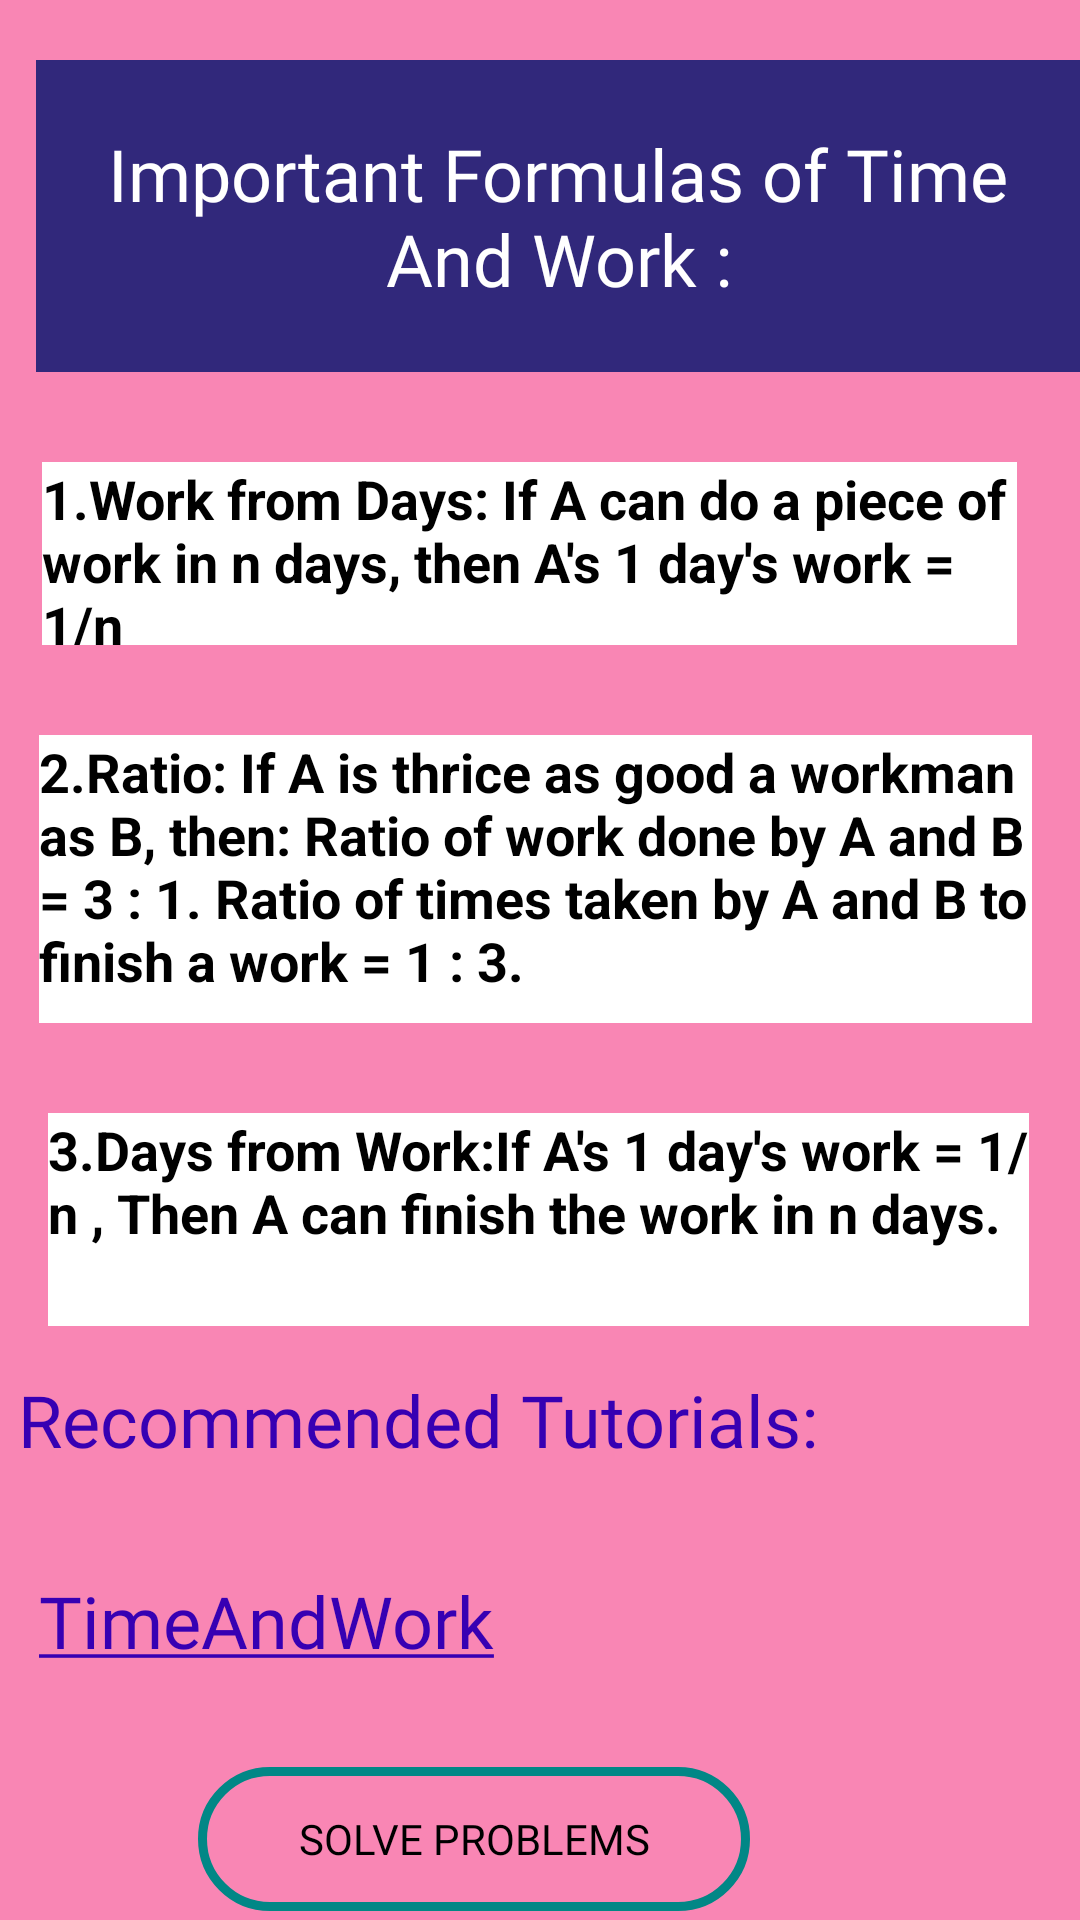

Here is an Android app screen rendered from its layout file. Give the layout XML and the strings, colors and styles it references.
<!-- AndroidManifest.xml: application theme Theme.AptiQuiz -->
<!-- res/layout/activity_time_and_work.xml -->
<?xml version="1.0" encoding="utf-8"?>
<RelativeLayout xmlns:android="http://schemas.android.com/apk/res/android"
    xmlns:app="http://schemas.android.com/apk/res-auto"
    xmlns:tools="http://schemas.android.com/tools"
    android:layout_width="match_parent"
    android:layout_height="match_parent"
    android:background="#86F41A70"
    tools:context=".TimeAndWork">

    <TextView
        android:id="@+id/textView7"
        android:layout_width="376dp"
        android:layout_height="61dp"
        android:layout_above="@+id/textView10"
        android:layout_alignParentStart="true"
        android:layout_alignParentEnd="true"
        android:layout_centerHorizontal="true"
        android:layout_marginStart="14dp"
        android:layout_marginEnd="21dp"
        android:layout_marginBottom="30dp"
        android:background="#FFFFFF"
        android:text="1.Work from Days: If A can do a piece of work in n days, then A's 1 day's work = 1/n"
        android:textColor="@color/black"
        android:textSize="18sp"
        android:textStyle="bold" />

    <TextView
        android:id="@+id/textView8"
        android:layout_width="383dp"
        android:layout_height="wrap_content"
        android:layout_above="@+id/textView7"
        android:layout_alignParentStart="true"
        android:layout_alignParentTop="true"
        android:layout_centerHorizontal="true"
        android:layout_marginStart="12dp"
        android:layout_marginTop="20dp"
        android:layout_marginBottom="30dp"
        android:background="#D70C1771"
        android:fontFamily="@font/aclonica"
        android:gravity="center"
        android:text="Important Formulas of Time And Work :"
        android:textColor="#FFFFFF"
        android:textSize="24sp" />

    <TextView
        android:id="@+id/textView9"
        android:layout_width="378dp"
        android:layout_height="71dp"
        android:layout_above="@+id/textView11"
        android:layout_alignParentStart="true"
        android:layout_alignParentEnd="true"
        android:layout_centerHorizontal="true"
        android:layout_marginStart="16dp"
        android:layout_marginEnd="17dp"
        android:layout_marginBottom="15dp"
        android:background="#FFFFFF"
        android:text="3.Days from Work:If A's 1 day's work = 1/n , Then A can finish the work in n days."
        android:textColor="@color/black"
        android:textSize="18sp"
        android:textStyle="bold" />

    <TextView
        android:id="@+id/textView10"
        android:layout_width="wrap_content"
        android:layout_height="96dp"
        android:layout_above="@+id/textView9"
        android:layout_alignParentStart="true"
        android:layout_alignParentEnd="true"
        android:layout_centerHorizontal="true"
        android:layout_marginStart="13dp"
        android:layout_marginEnd="16dp"
        android:layout_marginBottom="30dp"
        android:background="#FFFFFF"
        android:text="2.Ratio: If A is thrice as good a workman as B, then:
Ratio of work done by A and B = 3 : 1.
Ratio of times taken by A and B to finish a work = 1 : 3."
        android:textColor="@color/black"
        android:textSize="18sp"
        android:textStyle="bold" />

    <TextView
        android:id="@+id/textView11"
        android:layout_width="391dp"
        android:layout_height="56dp"
        android:layout_alignParentStart="true"
        android:layout_alignParentEnd="true"
        android:layout_alignParentBottom="true"
        android:layout_centerHorizontal="true"
        android:layout_marginStart="6dp"
        android:layout_marginEnd="14dp"
        android:layout_marginBottom="127dp"
        android:fontFamily="@font/cherry_cream_soda"
        android:gravity="left"
        android:text="Recommended Tutorials: "
        android:textColor="@color/purple_700"
        android:textSize="24sp" />

    <TextView
        android:id="@+id/tv12"
        android:layout_width="381dp"
        android:layout_height="59dp"
        android:layout_alignParentStart="true"
        android:layout_alignParentEnd="true"
        android:layout_alignParentBottom="true"
        android:layout_centerHorizontal="true"
        android:layout_marginStart="13dp"
        android:layout_marginEnd="17dp"
        android:layout_marginBottom="57dp"
        android:fontFamily="@font/aclonica"
        android:text="@string/Link"
        android:textColor="#FFFFFF"
        android:textColorLink="@color/purple_700"
        android:textSize="24sp" />

    <Button
        android:id="@+id/btn11"
        android:layout_width="184dp"
        android:layout_height="wrap_content"
        android:layout_alignParentEnd="true"
        android:layout_alignParentBottom="true"
        android:layout_centerHorizontal="true"
        android:layout_marginEnd="110dp"
        android:layout_marginBottom="3dp"
        android:background="@drawable/round"
        android:fontFamily="@font/cherry_cream_soda"
        android:text="Solve problems"
        android:textColor="@color/black"
        android:textColorLink="#4FC3F7" />
</RelativeLayout>
<!-- resources referenced by this layout -->
<resources>
  <!-- drawable round (drawable) -->
  <?xml version="1.0" encoding="utf-8"?>
  <shape android:shape="rectangle" xmlns:android="http://schemas.android.com/apk/res/android">
  <solid android:color="@color/white"/>
      <corners
          android:radius="50dp"/>
      <stroke android:width="3dp"
          android:color="@color/teal_700"
          />
      <gradient android:angle="-90"
          android:startColor="#00000000"
          android:endColor="#00000000"/>
  </shape>
  <string name="Link"><a href="https://www.youtube.com/watch?v=RhCwy2j2pHY&amp;list=PLOoogDtEDyvtbV-jgkZ0-i-PS2oUmSHk4">TimeAndWork</a> </string>
  <style name="Theme.AptiQuiz" parent="Theme.MaterialComponents.DayNight.DarkActionBar">
          
          <item name="colorPrimary">@color/purple_500</item>
          <item name="colorPrimaryVariant">@color/purple_700</item>
          <item name="colorOnPrimary">@color/white</item>
          
          <item name="colorSecondary">@color/teal_200</item>
          <item name="colorSecondaryVariant">@color/teal_700</item>
          <item name="colorOnSecondary">@color/black</item>
          
          <item name="android:statusBarColor" tools:targetApi="l">?attr/colorPrimaryVariant</item>
          
      </style>
  <!-- not gathered from this repository: default colours our renderer supplied (Android Studio template values) -->
  <color name="purple_500">#FF6200EE</color>
  <color name="purple_700">#FF3700B3</color>
  <color name="teal_200">#FF03DAC5</color>
  <color name="teal_700">#FF018786</color>
  <color name="black">#FF000000</color>
  <color name="white">#FFFFFFFF</color>
</resources>
